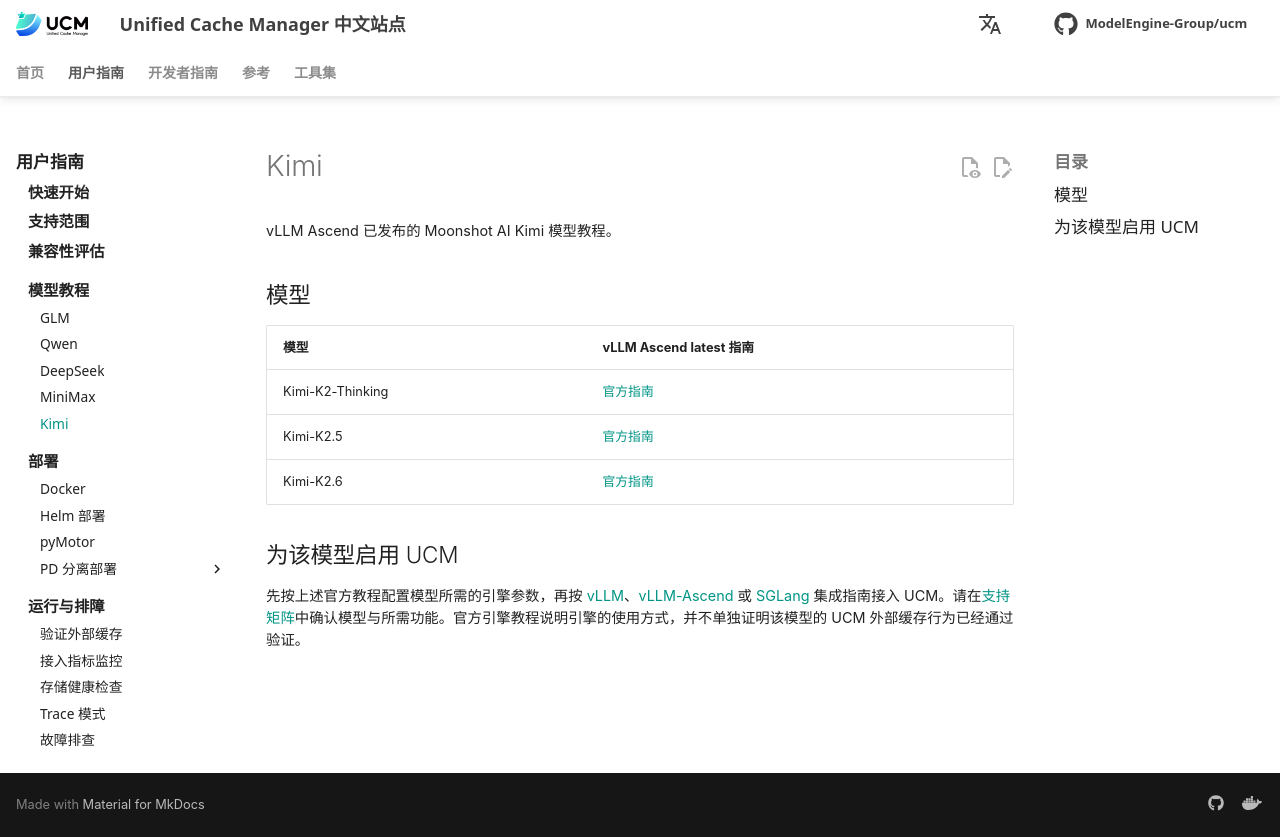

repository: student-jhz/unified-cache-management · page: zh/user-guide/model-tour/kimi/index.html · generator: mkdocs

# Kimi

vLLM Ascend 已发布的 Moonshot AI Kimi 模型教程。

## 模型

| 模型 | vLLM Ascend latest 指南 |
| --- | --- |
| Kimi-K2-Thinking | [官方指南](https://docs.vllm.ai/projects/ascend/en/latest/tutorials/models/Kimi-K2-Thinking.html) |
| Kimi-K2.5 | [官方指南](https://docs.vllm.ai/projects/ascend/en/latest/tutorials/models/Kimi-K2.5.html) |
| Kimi-K2.6 | [官方指南](https://docs.vllm.ai/projects/ascend/en/latest/tutorials/models/Kimi-K2.6.html) |

## 为该模型启用 UCM

先按上述官方教程配置模型所需的引擎参数，再按 [vLLM](../../quick_start/index.md#vllm)、[vLLM-Ascend](../../quick_start/index.md#vllm-ascend) 或 [SGLang](../../quick_start/index.md#sglang) 集成指南接入 UCM。请在[支持矩阵](../../support-matrix/index.md)中确认模型与所需功能。官方引擎教程说明引擎的使用方式，并不单独证明该模型的 UCM 外部缓存行为已经通过验证。
